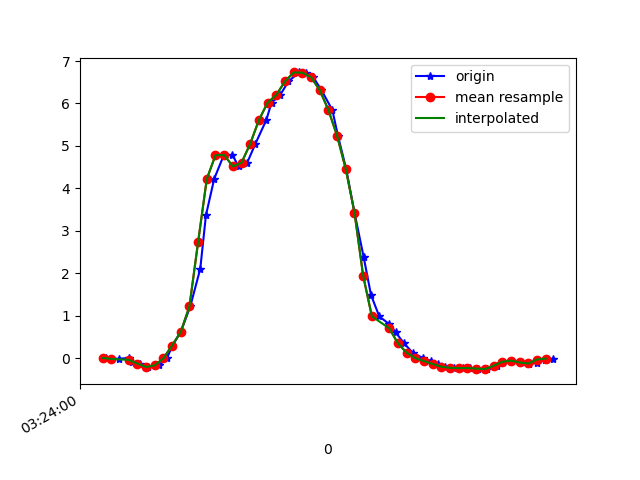

Source data for this figure (header and first rows):
1618543440288, 1239116465710531, 0.00680027, -0.27664405, 0.06362696
1618543440318, 1239116484749667, -0.01763, 0.1583, 0.03308
1618543440342, 1239116503764003, 0.01047, -0.2962, 0.09417
1618543440348, 1239116522803123, -0.08727, 0.1045, 0.0453
1618543440366, 1239116541842259, -0.1251, -0.152, 0.08317
1618543440385, 1239116560847907, -0.2058, 0.1192, 0.006206
1618543440410, 1239116579886211, -0.1691, 0.107, 0.05752
1618543440428, 1239116598924515, -0.004195, 0.04345, 0.009871
1618543440441, 1239116617938019, 0.2988, 0.223, 0.03553
1618543440460, 1239116636976323, 0.6164, -0.09827, 0.00254
1618543440482, 1239116656014627, 1.221, 0.3782, 0.05996
1618543440505, 1239116675021731, 2.109, 0.2682, 0.143
1618543440518, 1239116694059619, 3.367, 0.8107, 0.209
1618543440537, 1239116713097507, 4.223, 0.603, 0.2444
1618543440559, 1239116732110627, 4.781, 0.6054, 0.1821
1618543440579, 1239116751148515, 4.789, 0.6458, 0.1565
1618543440593, 1239116770199139, 4.516, 0.5456, 0.1516
1618543440613, 1239116789212867, 4.605, 0.7044, 0.09661
1618543440632, 1239116808376204, 5.054, 0.4588, 0.1345
1618543440657, 1239116827414732, 5.611, 0.4747, 0.003762
1618543440669, 1239116846428524, 6.02, 0.6946, -0.1184
1618543440689, 1239116865461676, 6.202, 0.7924, -0.1966
1618543440708, 1239116884500012, 6.521, 0.6983, -0.2992
1618543440732, 1239116903513516, 6.731, 0.8095, -0.3566
1618543440748, 1239116922551788, 6.726, 0.8791, -0.43
1618543440765, 1239116941590124, 6.619, 0.7325, -0.4996
1618543440784, 1239116960608428, 6.312, 0.6812, -0.5436
1618543440809, 1239116979646892, 5.845, 0.7337, -0.5937
1618543440822, 1239116998685420, 5.236, 0.807, -0.5668
1618543440841, 1239117017723884, 4.451, 0.8046, -0.4874
1618543440860, 1239117036737644, 3.426, 0.713, -0.4336
1618543440881, 1239117055776108, 2.388, 0.6201, -0.4238
1618543440898, 1239117074809132, 1.489, 0.5297, -0.4287
1618543440917, 1239117093822636, 0.9854, 0.5138, -0.4165
1618543440940, 1239117112860972, 0.8021, 0.515, -0.3615
1618543440955, 1239117131899308, 0.6054, 0.4649, -0.2919
1618543440974, 1239117150937580, 0.3501, 0.3855, -0.2345
1618543440994, 1239117169950188, 0.129, 0.2988, -0.1807
1618543441018, 1239117188988460, 6.916197E-4, 0.2365, -0.1172
1618543441037, 1239117208026796, -0.06773, 0.151, -0.04266
1618543441053, 1239117227040300, -0.1374, 0.07155, 0.008649
1618543441069, 1239117246078572, -0.2009, 0.01168, 0.04286
1618543441088, 1239117265108716, -0.2266, -0.01764, 0.05996
1618543441109, 1239117284146796, -0.2327, -0.03596, 0.07462
1618543441126, 1239117303160044, -0.2314, -0.04818, 0.08317
1618543441145, 1239117322198124, -0.2449, -0.05673, 0.08195
1618543441164, 1239117341236204, -0.2583, -0.06284, 0.06241
1618543441187, 1239117360249516, -0.1789, -0.04696, 0.05507
1618543441202, 1239117379284908, -0.08483, -0.04696, 0.05141
1618543441222, 1239117398322860, -0.05795, -0.04818, 0.05263
1618543441242, 1239117417360940, -0.1007, -0.05551, 0.04774
1618543441262, 1239117436374188, -0.1398, -0.05429, 0.03064
1618543441279, 1239117455412140, -0.1093, -0.04574, 0.02087
1618543441298, 1239117474443180, -0.03107, -0.02619, 0.01476
1618543441318, 1239117493456300, -0.009082, -0.01153, 0.01109
